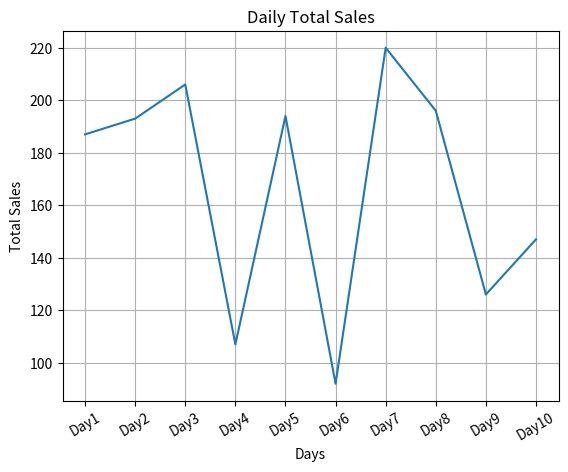

Source code (Python):
import numpy as np
import pandas as pd
np.random.seed(1)
Electronics=np.random.randint(20,100,size=(10))
Clothing=np.random.randint(20,100,size=(10))
Books=np.random.randint(20,100,size=(10))
Date=[f'May{i+1}'for i in range(10)]
days=[f'Day{i+1}'for i in range(10)]
data={
      'Date':Date,
      'Electronics':Electronics,
      'Clothing':Clothing,
      'Books':Books,
      }
df=pd.DataFrame(data,index=days)
df.index.name='Days'
print(df)
df['Total sales']=df[['Electronics','Clothing','Books']].sum(axis=1)
print(df)
maxxx=df.loc[df['Total sales'].idxmax()]
print(maxxx)
import matplotlib.pyplot as plt
plt.plot(df.index,df['Total sales'])
plt.title('Daily Total Sales')
plt.xlabel('Days')
plt.ylabel('Total Sales')
plt.xticks(rotation=30)
plt.grid()
plt.show()
